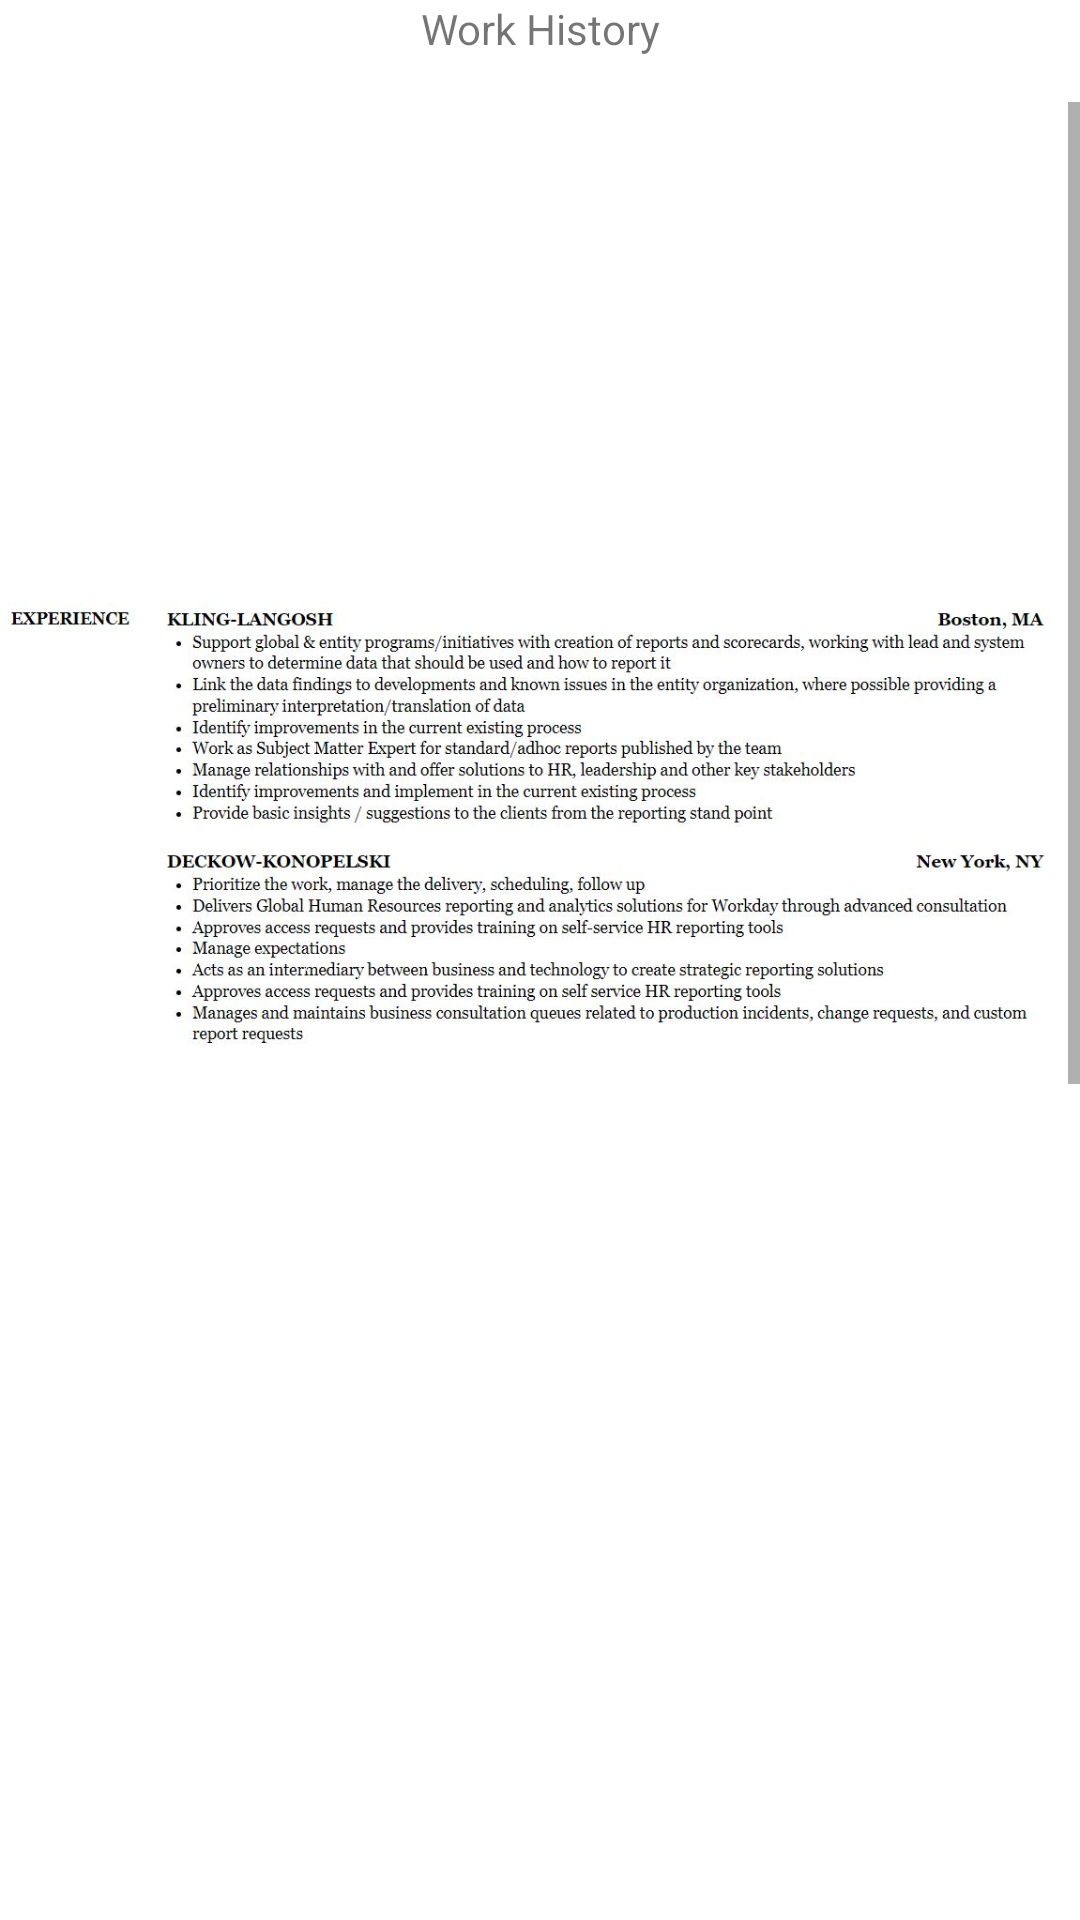

Android layout source for this screen:
<!-- AndroidManifest.xml: application theme Theme.EmployeeResume -->
<!-- res/layout/activity_work_history.xml -->
<?xml version="1.0" encoding="utf-8"?>
<LinearLayout xmlns:android="http://schemas.android.com/apk/res/android"
    xmlns:app="http://schemas.android.com/apk/res-auto"
    xmlns:tools="http://schemas.android.com/tools"
    android:layout_width="match_parent"
    android:layout_height="match_parent"
    android:orientation="vertical"
    android:textAlignment="center"
    tools:context=".WorkHistoryActivity">

    <TextView
        android:id="@+id/textView"
        android:layout_width="match_parent"
        android:layout_height="34dp"
        android:text="Work History"
        android:textAlignment="center"
        tools:layout_editor_absoluteX="182dp"
        tools:layout_editor_absoluteY="305dp" />

    <ScrollView
        android:layout_width="match_parent"
        android:layout_height="match_parent">

        <LinearLayout
            android:layout_width="match_parent"
            android:layout_height="wrap_content"
            android:orientation="vertical">

            <ImageView
                android:id="@+id/imageView2"
                android:layout_width="match_parent"
                android:layout_height="wrap_content"
                app:srcCompat="@drawable/resume_1" />

            <ImageView
                android:id="@+id/imageView3"
                android:layout_width="match_parent"
                android:layout_height="wrap_content"
                app:srcCompat="@drawable/resume_2" />
        </LinearLayout>
    </ScrollView>

</LinearLayout>
<!-- resources referenced by this layout -->
<resources>
  <!-- drawable resume_1: jpg bitmap (drawable, 134056 bytes) -->
  <!-- drawable resume_2: jpg bitmap (drawable, 70630 bytes) -->
  <style name="Theme.EmployeeResume" parent="Theme.MaterialComponents.DayNight.DarkActionBar">
          
          <item name="colorPrimary">@color/purple_500</item>
          <item name="colorPrimaryVariant">@color/purple_700</item>
          <item name="colorOnPrimary">@color/white</item>
          
          <item name="colorSecondary">@color/teal_200</item>
          <item name="colorSecondaryVariant">@color/teal_700</item>
          <item name="colorOnSecondary">@color/black</item>
          
          <item name="android:statusBarColor" tools:targetApi="l">?attr/colorPrimaryVariant</item>
          
      </style>
  <!-- not gathered from this repository: default colours our renderer supplied (Android Studio template values) -->
  <color name="purple_500">#FF6200EE</color>
  <color name="purple_700">#FF3700B3</color>
  <color name="teal_200">#FF03DAC5</color>
  <color name="teal_700">#FF018786</color>
  <color name="black">#FF000000</color>
  <color name="white">#FFFFFFFF</color>
</resources>
